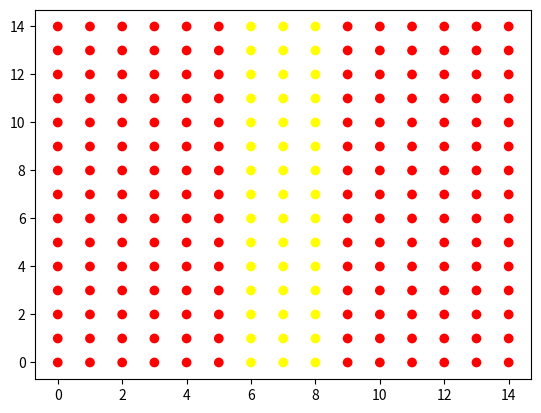
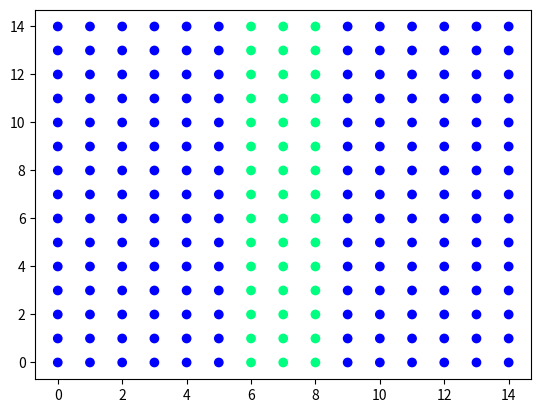
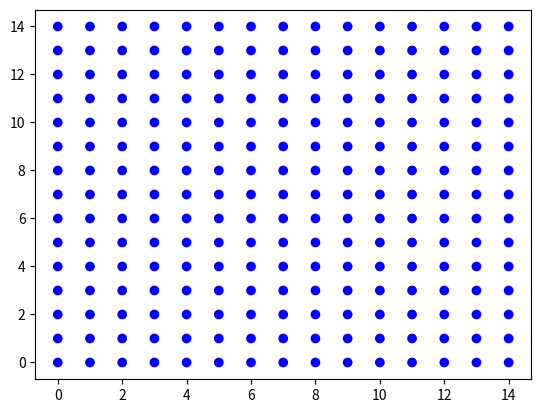
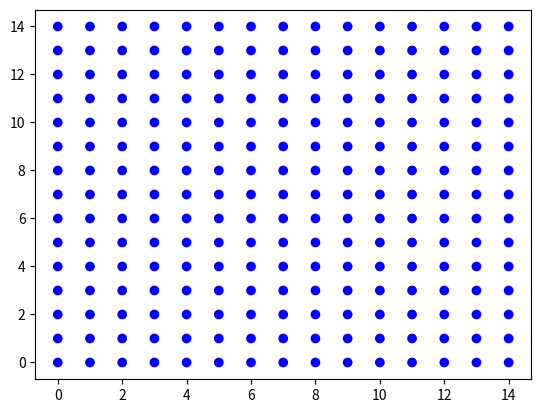

Reproduce these figures in Python, in order.
from matplotlib import pyplot as plt
import matplotlib.animation as animation
from math import sin, cos, pi, floor, sqrt, log


# 1. Задание функций (матриц и граничных условий)
def Wx(Vx, Vy, Gxx, Gxy, Gyy):
    w1 = -Gxy*lamda/mu + Gyy
    w2 = Gxy*lamda/(2*mu) + Vy*lamda/(2*sqrt(mu/rho))
    w3 = Gxy*lamda/(2*mu) - Vy*lamda/(2*sqrt(mu/rho))
    w4 = Gxx/2 + Vx*(lamda + 2*mu)/(2*sqrt((lamda + 2*mu)/rho))
    w5 = Gxx/2 - Vx*(lamda + 2*mu)/(2*sqrt((lamda + 2*mu)/rho))

    return w1, w2, w3, w4, w5

def W_1x(w1, w2, w3, w4, w5):
    Vx = w4 * sqrt((lamda + 2 * mu) / rho) / (lamda + 2 * mu) - w5 * sqrt((lamda + 2 * mu) / rho) / (lamda + 2 * mu)
    Vy = w2 * sqrt(mu / rho) / lamda - w3 * sqrt(mu / rho) / lamda
    Gxx = w4 + w5
    Gxy = mu * w2 / lamda + mu * w3 / lamda
    Gyy = w1 + w2 + w3

    return Vx, Vy, Gxx, Gxy, Gyy


def Wy(Vx, Vy, Gxx, Gxy, Gyy):
    w1 = -Gxy * lamda / mu + Gxx
    w2 = Gxy * lamda / (2 * mu) + Vx * lamda / (2 * sqrt(mu / rho))
    w3 = Gxy * lamda / (2 * mu) - Vx * lamda / (2 * sqrt(mu / rho))
    w4 = Gyy / 2 + Vy * (lamda + 2 * mu) / (2 * sqrt((lamda + 2 * mu) / rho))
    w5 = Gyy / 2 - Vy * (lamda + 2 * mu) / (2 * sqrt((lamda + 2 * mu) / rho))

    return w1, w2, w3, w4, w5

def W_1y(w1, w2, w3, w4, w5):
    Vx = w2 * sqrt(mu / rho) / lamda - w3 * sqrt(mu / rho) / lamda
    Vy = w4 * sqrt((lamda + 2 * mu) / rho) / (lamda + 2 * mu) - w5 * sqrt((lamda + 2 * mu) / rho) / (lamda + 2 * mu)
    Gxx = w1 + w2 + w3
    Gxy = mu * w2 / lamda + mu * w3 / lamda
    Gyy = w4 + w5

    return Vx, Vy, Gxx, Gxy, Gyy


# Задаёт давление/скорость на левой стенке
def Border_x_left(w2, w4, tay, y):
    Gxx_left, Gxy_left = 0, 0

    w3 = lamda/mu * Gxy_left - w2
    w5 = Gxx_left - w4
    return w3, w5



def Border_x_right(w3, w5, tay, y):
    Gxx_right, Gxy_right = 0, 0

    w2 = lamda/mu * Gxy_right - w3
    w4 = Gxx_right - w5
    return w2, w4



def Border_y_down(w2, w4, tay, x):
    Gyy_down, Gxy_down = 0, 0

    w3 =  lamda/mu * Gxy_down - w2
    w5 = Gyy_down - w4
    return w3, w5


def Border_y_up(w3, w5, tay, x):
    Gyy_up, Gxy_up = 0, 0

    w2 =  lamda/mu * Gxy_up - w3
    w4 = Gyy_up - w5
    return w2, w4


# 2. Задание параметров

Nx, Ny = 15, 15
rho = 1000
E = 10*10**6
nu = 0.4
lamda = nu*E/((1+nu)*(1-2*nu))
mu = E/(2*(1+nu))
cp = sqrt((lamda + 2*mu)/rho)   # Скорость продольной волны
cs = sqrt(mu/rho)               # Скорость поперечной волны
L = 2
Ku = 1
hx = L/Nx
hy = L/Ny
dt = Ku * min(hx, hy)/max(cp, cs)
steps = 300

print(lamda, nu, cp)



# 3. Задание массивов данных и начальных условий

# Сетка
x = []
y = []
for i in range(Ny):
    x.append([])
    y.append([])
    for j in range(Nx):
        x[i].append(j)
        y[i].append(i)


# Начальные данные
data0_Vx = []
data0_Vy = []
data0_Gxx = []
data0_Gxy = []
data0_Gyy = []


# Данные на n-ом шаге
curr_Vx = []
curr_Vy = []
curr_Gxx = []
curr_Gxy = []
curr_Gyy = []


# Данные на n+1-ом шаге для движения по оси х
next_x_Vx = [0] * Nx
next_x_Vy = [0] * Nx
next_x_Gxx = [0] * Nx
next_x_Gxy = [0] * Nx
next_x_Gyy = [0] * Nx

# Данные на n+1-ом шаге для движения по оси y
next_y_Vx = [0] * Nx
next_y_Vy = [0] * Nx
next_y_Gxx = [0] * Nx
next_y_Gxy = [0] * Nx
next_y_Gyy = [0] * Nx


# Задаём начальные условия
for i in range(Ny):
    data0_Vx.append([])
    data0_Vy.append([])
    data0_Gxx.append([])
    data0_Gxy.append([])
    data0_Gyy.append([])

    curr_Vx.append([])
    curr_Vy.append([])
    curr_Gxx.append([])
    curr_Gxy.append([])
    curr_Gyy.append([])


    for j in range(Nx):
        Vx0, Vy0, Gxx0, Gxy0, Gyy0 = 0, 0, 0, 0, 0              # Значение в начальный момент времени (нули)

        # Продольная волна влево/вправо
        #if (j == int(Nx/2) ):
        if (abs(j - int(Nx/2)) <= 1):
             Vx0, Vy0, Gxx0, Gxy0, Gyy0 = 1, 0, 1000000, 0, 0
             Vx0 = Gxx0 * sqrt((lamda+2*mu)/rho)/((lamda+2*mu))

        # Продольная волна вниз/вверх
        #if (i == int(Ny / 2)):  # Тут можно задать не нули
        #    Vx0, Vy0, Gxx0, Gxy0, Gyy0 = 0, 1, 0, 0, 1000000
        #    Vy0 = Gyy0 * sqrt((lamda + 2 * mu) / rho) / ((lamda + 2 * mu))

        data0_Vx[i].append(Vx0)
        data0_Vy[i].append(Vy0)
        data0_Gxx[i].append(Gxx0)
        data0_Gxy[i].append(Gxy0)
        data0_Gyy[i].append(Gyy0)

        curr_Vx[i].append(data0_Vx[i][j])
        curr_Vy[i].append(data0_Vy[i][j])
        curr_Gxx[i].append(data0_Gxx[i][j])
        curr_Gxy[i].append(data0_Gxy[i][j])
        curr_Gyy[i].append(data0_Gyy[i][j])


#Весь массив данных
V_All_data = []
Gxx_All_data = []
Gxy_All_data = []
Gyy_All_data = []


for k in range(steps+1):
    V_All_data.append([])
    Gxx_All_data.append([])
    Gxy_All_data.append([])
    Gyy_All_data.append([])

    for i in range(Ny):
        V_All_data[k].append([])
        Gxx_All_data[k].append([])
        Gxy_All_data[k].append([])
        Gyy_All_data[k].append([])

        for j in range(Nx):
            V_All_data[k][i].append(0)
            Gxx_All_data[k][i].append(0)
            Gxy_All_data[k][i].append(0)
            Gyy_All_data[k][i].append(0)


for i in range(Ny):
    for j in range(Nx):
        V_All_data[0][i][j] = sqrt(data0_Vx[i][j]**2 + data0_Vy[i][j]**2)
        Gxx_All_data[0][i][j] = data0_Gxx[i][j]
        Gxy_All_data[0][i][j] = data0_Gxy[i][j]
        Gyy_All_data[0][i][j] = data0_Gyy[i][j]


# 4. Сам код

# w1_i - значение на n шаге в i точке
# w1_next - значение на n шаге в i+1 точке
# w1_prev - значение на n шаге в i-1 точке
# w1_new - значение на n+1 шаге в i-ой точке


for k in range(1, steps+1):
    #print('\n'*5)
    # Считаем по оси х при определенном y
    for i in range(Ny):
        #print()
        for j in range(Nx):
            #print('ДА ГДЕЭ', k,i,j,curr_Vy[i][j])  # самый первый шаг по х при 2ом временном шаге
            w1_i, w2_i, w3_i, w4_i, w5_i = Wx(curr_Vx[i][j], curr_Vy[i][j], curr_Gxx[i][j], curr_Gxy[i][j], curr_Gyy[i][j])
            #print(k,i,j,w1_i, w2_i, w3_i, w4_i, w5_i)
            #print(curr_Vx[i][j], curr_Vy[i][j], curr_Gxx[i][j], curr_Gxy[i][j], curr_Gyy[i][j])
            if(j == 0):
                _, w2_next, _, w4_next, _ = Wx(curr_Vx[i][j+1], curr_Vy[i][j+1], curr_Gxx[i][j+1], curr_Gxy[i][j+1], curr_Gyy[i][j+1])
                w2_new = w2_i - cs * dt / hx * (w2_i - w2_next)     #Честно посчитали т.к. справа знаем данные
                w4_new = w4_i - cp * dt / hx * (w4_i - w4_next)

                w3_new, w5_new = Border_x_left(w2_new, w4_new, k * dt, i)
                #if (i == 0):
                    #print(curr_Gxy[i][j],curr_Vy[i][j], w2_i, w2_next)

            if(j > 0 and j < Nx-1):
                _, w2_next, _, w4_next, _ = Wx(curr_Vx[i][j+1], curr_Vy[i][j+1], curr_Gxx[i][j+1], curr_Gxy[i][j+1], curr_Gyy[i][j+1])
                _, _, w3_prev, _, w5_prev = Wx(curr_Vx[i][j-1], curr_Vy[i][j-1], curr_Gxx[i][j-1], curr_Gxy[i][j-1], curr_Gyy[i][j-1])
                w2_new = w2_i - cs * dt / hx * (w2_i - w2_next)
                w4_new = w4_i - cp * dt / hx * (w4_i - w4_next)
                w3_new = w3_i - cs * dt / hx * (w3_i - w3_prev)
                w5_new = w5_i - cp * dt / hx * (w5_i - w5_prev)
                # if (i == 5 and j == 5):
                #     print(k)
                #     print(w2_i, w2_next)
                #     print(w3_i, w3_prev)
                #     print(w2_new, w3_new)
                #     print(curr_Vx[i + 1][j], curr_Vy[i + 1][j], curr_Gxx[i + 1][j], curr_Gxy[i + 1][j],
                #           curr_Gyy[i + 1][j])
                #     print(curr_Vx[i - 1][j], curr_Vy[i - 1][j], curr_Gxx[i - 1][j], curr_Gxy[i - 1][j],
                #           curr_Gyy[i - 1][j])
                #     print(next_y_Gxy[j])


            if (j == Nx - 1):
                _, _, w3_prev, _, w5_prev = Wx(curr_Vx[i][j-1], curr_Vy[i][j-1], curr_Gxx[i][j-1], curr_Gxy[i][j-1], curr_Gyy[i][j-1])
                w3_new = w3_i - cs * dt / hx * (w3_i - w3_prev)
                w5_new = w5_i - cp * dt / hx * (w5_i - w5_prev)

                w2_new, w4_new = Border_x_right(w3_new, w5_new, k * dt, i)

            next_x_Vx[j], next_x_Vy[j], next_x_Gxx[j], next_x_Gxy[j], next_x_Gyy[j] = W_1x(w1_i, w2_new, w3_new, w4_new, w5_new)

            if (i == 0 and j == 0):
                print(next_x_Gxy[j])

            #if (int(Ny / 2) - 1 <= i <= int(Ny / 2) + 1):
                #print('Шаг по x, q:', k, i, j, next_x_Vx[j], next_x_Vy[j], next_x_Gxx[j], next_x_Gxy[j], next_x_Gyy[j],'\n')
            #if (i == 0):
                #print(w3_i, w3_prev)
                #print(w2_new - w3_new)
                #print('Шаг по х', k, i, j, next_x_Vx[j], next_x_Vy[j], next_x_Gxx[j], next_x_Gxy[j], next_x_Gyy[j])

        #print()
        for j in range(Nx):
            curr_Vx[i][j] = next_x_Vx[j]
            curr_Vy[i][j] = next_x_Vy[j]
            curr_Gxx[i][j] = next_x_Gxx[j]
            curr_Gxy[i][j] = next_x_Gxy[j]
            curr_Gyy[i][j] = next_x_Gyy[j]

            #print(k,i,j,curr_Gxy[i][j])



    # Считаем по оси y при определенном x
    for j in range(Nx):
        for i in range(Ny):
            w1_i, w2_i, w3_i, w4_i, w5_i = Wy(curr_Vx[i][j], curr_Vy[i][j], curr_Gxx[i][j], curr_Gxy[i][j], curr_Gyy[i][j])
            #print(k,i,j,w1_i, w2_i, w3_i, w4_i, w5_i)
            #print(curr_Vx[i][j], curr_Vy[i][j], curr_Gxx[i][j], curr_Gxy[i][j], curr_Gyy[i][j])
            if (i == 0):
                _, w2_next, _, w4_next, _ = Wy(curr_Vx[i + 1][j], curr_Vy[i+1][j], curr_Gxx[i + 1][j], curr_Gxy[i + 1][j], curr_Gyy[i + 1][j])
                w2_new = w2_i - cs * dt / hy * (w2_i - w2_next)  # Честно посчитали т.к. справа знаем данные
                w4_new = w4_i - cp * dt / hy * (w4_i - w4_next)

                w3_new, w5_new = Border_y_down(w2_new, w4_new, k * dt, j)

            if (i > 0 and i < Ny - 1):
                _, w2_next, _, w4_next, _ = Wy(curr_Vx[i + 1][j], curr_Vy[i+1][j], curr_Gxx[i + 1][j], curr_Gxy[i + 1][j], curr_Gyy[i + 1][j])
                _, _, w3_prev, _, w5_prev = Wy(curr_Vx[i - 1][j], curr_Vy[i - 1][j], curr_Gxx[i - 1][j], curr_Gxy[i - 1][j], curr_Gyy[i - 1][j])
                w2_new = w2_i - cs * dt / hy * (w2_i - w2_next)
                w4_new = w4_i - cp * dt / hy * (w4_i - w4_next)
                w3_new = w3_i - cs * dt / hy * (w3_i - w3_prev)
                w5_new = w5_i - cp * dt / hy * (w5_i - w5_prev)
                # if (i == 5 and j == 5):
                #     print(w2_new, w3_new)
                #     print(curr_Vx[i + 1][j], curr_Vy[i+1][j], curr_Gxx[i + 1][j], curr_Gxy[i + 1][j], curr_Gyy[i + 1][j])
                #     print(curr_Vx[i - 1][j], curr_Vy[i - 1][j], curr_Gxx[i - 1][j], curr_Gxy[i - 1][j], curr_Gyy[i - 1][j])
                #     print(next_y_Gxy[j])

            if (i == Ny - 1):
                _, _, w3_prev, _, w5_prev = Wy(curr_Vx[i - 1][j], curr_Vy[i - 1][j], curr_Gxx[i - 1][j], curr_Gxy[i - 1][j], curr_Gyy[i - 1][j])
                w3_new = w3_i - cs * dt / hy * (w3_i - w3_prev)
                w5_new = w5_i - cp * dt / hy * (w5_i - w5_prev)

                w2_new, w4_new = Border_y_up(w3_new, w5_new, k * dt, j)

            next_y_Vx[i], next_y_Vy[i], next_y_Gxx[i], next_y_Gxy[i], next_y_Gyy[i] = W_1y(w1_i, w2_new, w3_new, w4_new, w5_new)



            #if (int(Ny / 2) - 1 <= i <= int(Ny / 2) + 1):
            #    print('Шаг по y', next_y_Vx[i], next_y_Vy[i], next_y_Gxx[i], next_y_Gxy[i], next_y_Gyy[i])

            #if (i == 1):
                #print(w4_new, w5_new)
                #print('Шаг по y', k, i, j, next_y_Vx[j], next_y_Vy[j], next_y_Gxx[j], next_y_Gxy[j], next_y_Gyy[j])
                # print(k,j,next_x_Gxy[j], next_x_Gyy[j])        for i in range(Ny):
        for i in range(Ny):
            curr_Vx[i][j] = next_y_Vx[i]
            curr_Vy[i][j] = next_y_Vy[i]
            curr_Gxx[i][j] = next_y_Gxx[i]
            curr_Gxy[i][j] = next_y_Gxy[i]
            curr_Gyy[i][j] = next_y_Gyy[i]
            #print(k, i, j,curr_Gxy[i][j])


            V_All_data[k][i][j] = sqrt(curr_Vx[i][j]**2 + curr_Vy[i][j]**2)
            Gxx_All_data[k][i][j] = curr_Gxx[i][j]
            Gxy_All_data[k][i][j] = curr_Gxy[i][j]
            Gyy_All_data[k][i][j] = curr_Gyy[i][j]
            #print(k, i, j, V_All_data[k][i][j])



print("Интерполяция завершена")

print(V_All_data[0])
#print(V_All_data[7])
# #print(V_All_data[steps-1])
# print()
print(Gxx_All_data[0])
# print(Gxx_All_data[1])
# print()
# print(Gxy_All_data[0])
print(Gxy_All_data[1])
# print()
# print(Gyy_All_data[0])
# print(Gyy_All_data[1])
# print()

# 5. Отображение анимации

fig_V, ax_V = plt.subplots()
fig_Gxx, ax_Gxx = plt.subplots()
fig_Gxy, ax_Gxy = plt.subplots()
fig_Gyy, ax_Gyy = plt.subplots()


ax_V.scatter(x, y, c=V_All_data[0], cmap='autumn')
ax_Gxx.scatter(x, y, c=Gxx_All_data[0], cmap='winter')
ax_Gxy.scatter(x, y, c=Gxy_All_data[0], cmap='winter')
ax_Gyy.scatter(x, y, c=Gyy_All_data[0], cmap='winter')



def update_V(frame):

    ax_V.clear()
    ax_V.scatter(x, y,
               c=V_All_data[frame],
               cmap='autumn', label='Шаг %.0f'%(frame))

    ax_V.set_title("Скорость")
    ax_V.set_xlabel('x')
    ax_V.set_ylabel('y')
    ax_V.legend()

def update_Gxx(frame):

    ax_Gxx.clear()
    ax_Gxx.scatter(x, y,
               c=Gxx_All_data[frame],
               cmap='winter', label='Шаг %.0f'%(frame))

    ax_Gxx.set_title("Gxx")
    ax_Gxx.set_xlabel('x')
    ax_Gxx.set_ylabel('y')
    ax_Gxx.legend()

def update_Gxy(frame):

    ax_Gxy.clear()
    ax_Gxy.scatter(x, y,
               c=Gxy_All_data[frame],
               cmap='winter', label='Шаг %.0f'%(frame))

    ax_Gxy.set_title("Gxy")
    ax_Gxy.set_xlabel('x')
    ax_Gxy.set_ylabel('y')
    ax_Gxy.legend()

def update_Gyy(frame):

    ax_Gyy.clear()
    ax_Gyy.scatter(x, y,
               c=Gyy_All_data[frame],
               cmap='winter', label='Шаг %.0f'%(frame))

    ax_Gyy.set_title("Gyy")
    ax_Gyy.set_xlabel('x')
    ax_Gyy.set_ylabel('y')
    ax_Gyy.legend()


interval = 100
ani_V = animation.FuncAnimation(fig=fig_V, func=update_V, frames=steps, interval=interval)
ani_Gxx = animation.FuncAnimation(fig=fig_Gxx, func=update_Gxx, frames=steps, interval=interval)
ani_Gxy = animation.FuncAnimation(fig=fig_Gxy, func=update_Gxy, frames=steps, interval=interval)
ani_Gyy = animation.FuncAnimation(fig=fig_Gyy, func=update_Gyy, frames=steps, interval=interval)

plt.show()
#ani_V.save('gif/2D/Acoustic_2D_animation_V_100.gif', writer='pillow')
#ani_P.save('gif/2D/Acoustic_2D_animation_P_100.gif', writer='pillow')
